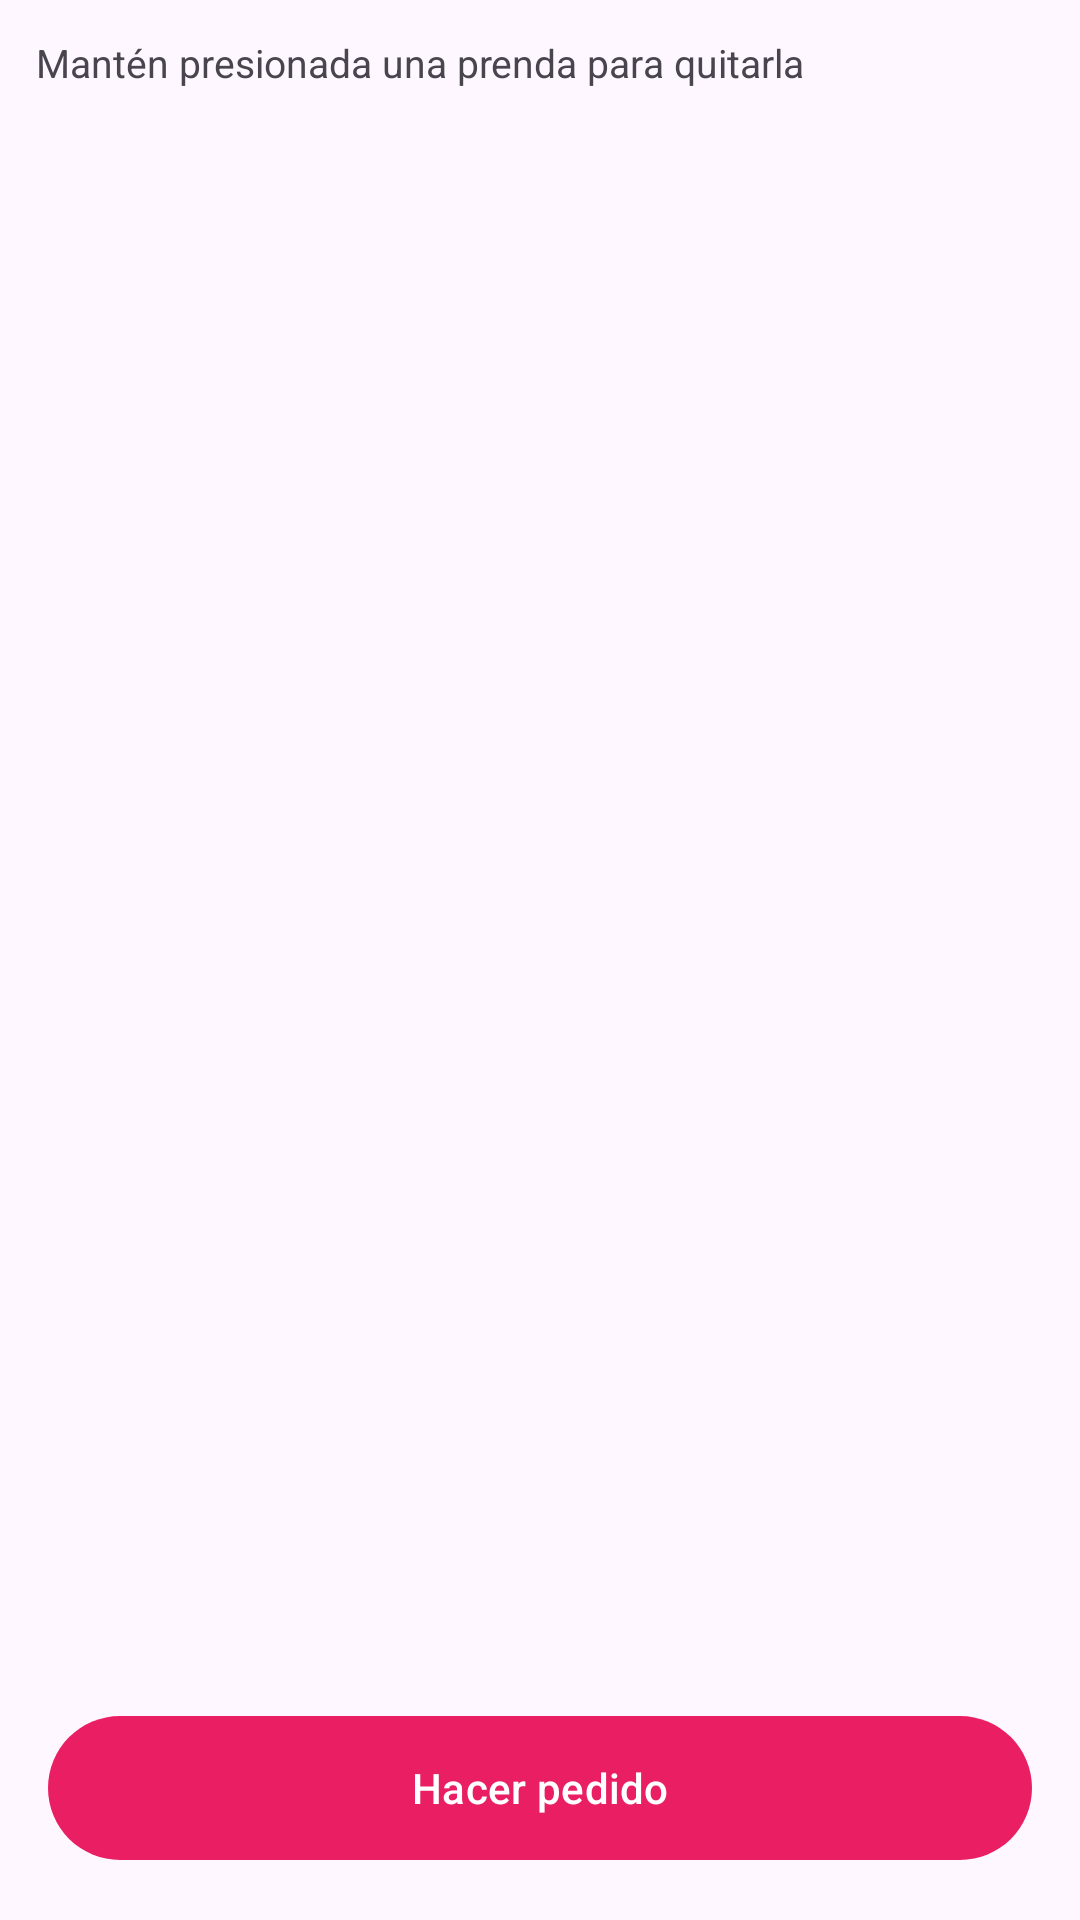

Write the Android layout XML for this screen, with the resource values it uses.
<!-- AndroidManifest.xml: application theme Theme.ModaApp -->
<!-- res/layout/activity_carrito.xml -->
<?xml version="1.0" encoding="utf-8"?>
<LinearLayout xmlns:android="http://schemas.android.com/apk/res/android"
    android:layout_width="match_parent"
    android:layout_height="match_parent"
    android:orientation="vertical">

    <TextView
        android:id="@+id/tvAyuda"
        android:layout_width="match_parent"
        android:layout_height="wrap_content"
        android:padding="12dp"
        android:text="@string/hint_quitar"
        android:textSize="13sp" />

    <FrameLayout
        android:layout_width="match_parent"
        android:layout_height="0dp"
        android:layout_weight="1">

        <androidx.recyclerview.widget.RecyclerView
            android:id="@+id/rvCarrito"
            android:layout_width="match_parent"
            android:layout_height="match_parent"
            android:clipToPadding="false"
            android:padding="6dp" />

        <TextView
            android:id="@+id/tvVacio"
            android:layout_width="wrap_content"
            android:layout_height="wrap_content"
            android:layout_gravity="center"
            android:text="@string/carrito_vacio"
            android:textSize="18sp"
            android:visibility="gone" />
    </FrameLayout>

    <LinearLayout
        android:layout_width="match_parent"
        android:layout_height="wrap_content"
        android:orientation="vertical"
        android:padding="16dp">

        <TextView
            android:id="@+id/tvTotal"
            android:layout_width="match_parent"
            android:layout_height="wrap_content"
            android:textSize="20sp"
            android:textStyle="bold" />

        <com.google.android.material.button.MaterialButton
            android:id="@+id/btnHacerPedido"
            android:layout_width="match_parent"
            android:layout_height="56dp"
            android:layout_marginTop="8dp"
            android:text="@string/btn_hacer_pedido" />
    </LinearLayout>
</LinearLayout>
<!-- resources referenced by this layout -->
<resources>
  <string name="btn_hacer_pedido">Hacer pedido</string>
  <string name="carrito_vacio">Tu carrito está vacío</string>
  <string name="hint_quitar">Mantén presionada una prenda para quitarla</string>
  <style name="Theme.ModaApp" parent="Base.Theme.ModaApp" />
  <style name="Base.Theme.ModaApp" parent="Theme.Material3.DayNight.NoActionBar">
          
          <item name="colorPrimary">@color/primary_pink</item>
          <item name="colorOnPrimary">@color/white</item>
          
          <item name="colorSecondary">@color/black_surface</item>
          <item name="colorOnSecondary">@color/white</item>
          <item name="android:statusBarColor">@color/primary_pink_dark</item>
      </style>
  <color name="primary_pink">#E91E63</color>
  <color name="white">#FFFFFFFF</color>
  <color name="black_surface">#1A1A1A</color>
  <color name="primary_pink_dark">#C2185B</color>
</resources>
